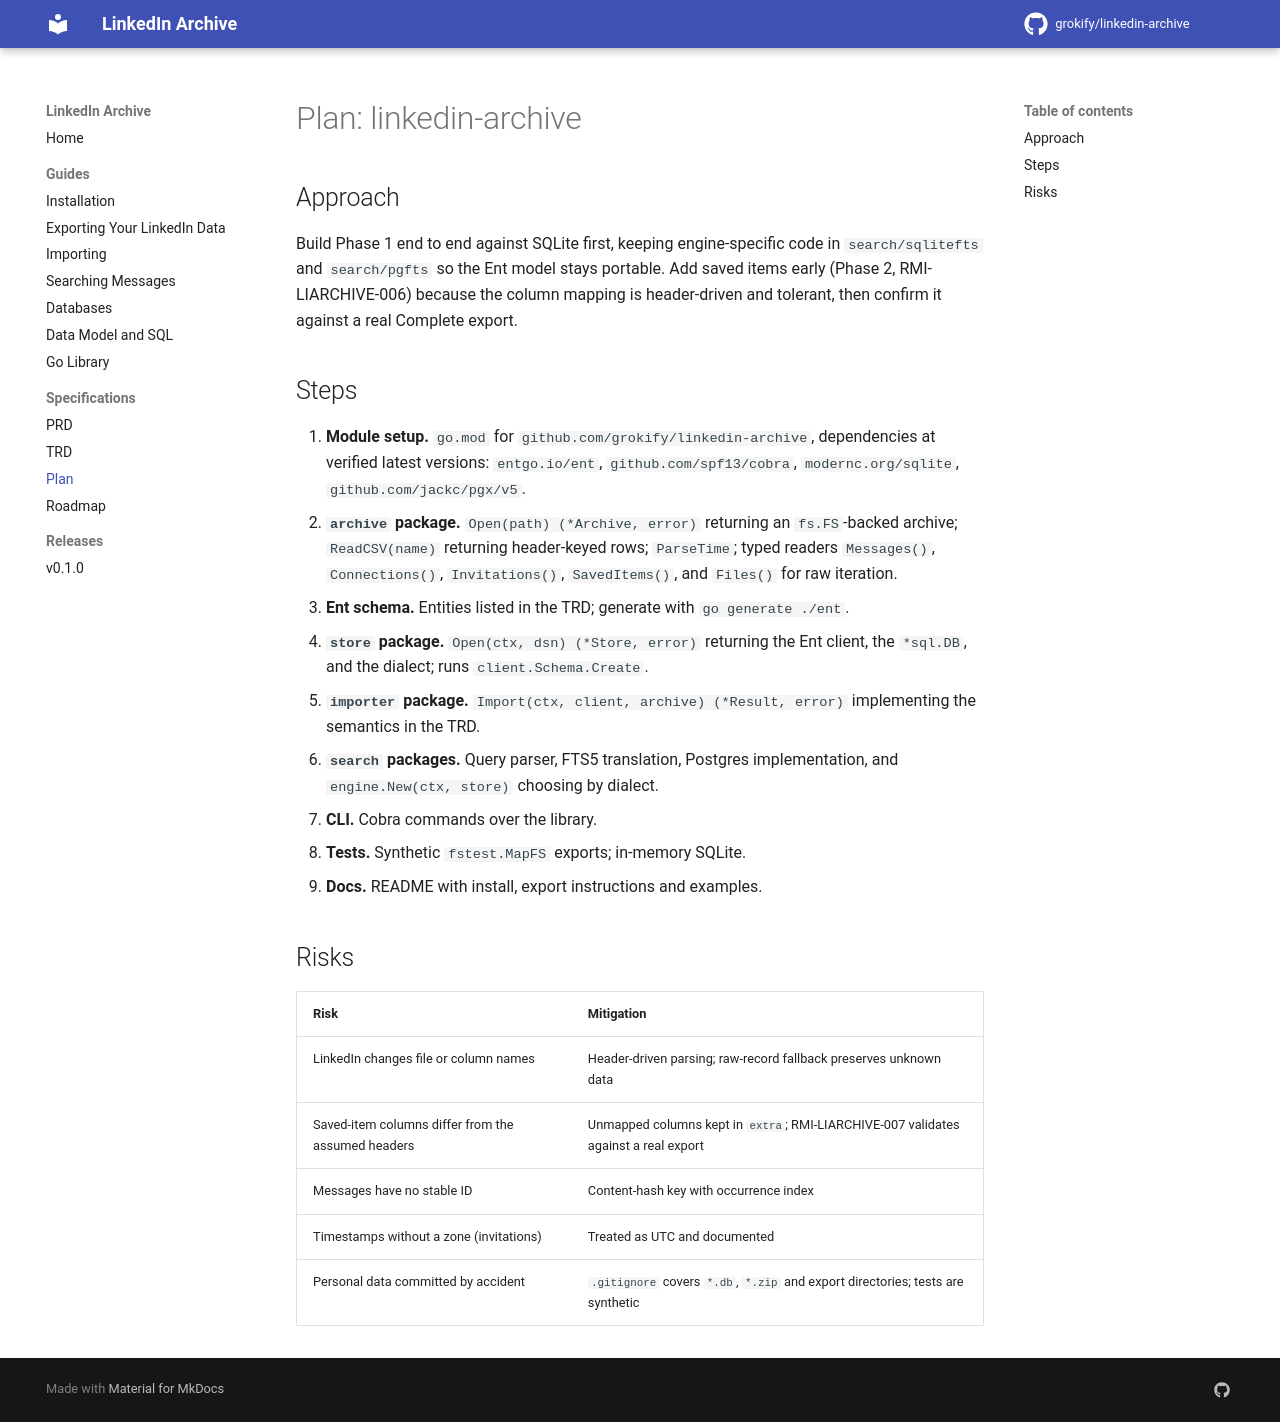

repository: grokify/linkedin-archive · page: specs/PLAN/index.html · generator: mkdocs

# Plan: linkedin-archive

## Approach

Build Phase 1 end to end against SQLite first, keeping engine-specific code in
`search/sqlitefts` and `search/pgfts` so the Ent model stays portable. Add
saved items early (Phase 2, RMI-LIARCHIVE-006) because the column mapping is
header-driven and tolerant, then confirm it against a real Complete export.

## Steps

1. **Module setup.** `go.mod` for `github.com/grokify/linkedin-archive`,
   dependencies at verified latest versions: `entgo.io/ent`,
   `github.com/spf13/cobra`, `modernc.org/sqlite`, `github.com/jackc/pgx/v5`.
2. **`archive` package.** `Open(path) (*Archive, error)` returning an
   `fs.FS`-backed archive; `ReadCSV(name)` returning header-keyed rows;
   `ParseTime`; typed readers `Messages()`, `Connections()`, `Invitations()`,
   `SavedItems()`, and `Files()` for raw iteration.
3. **Ent schema.** Entities listed in the TRD; generate with
   `go generate ./ent`.
4. **`store` package.** `Open(ctx, dsn) (*Store, error)` returning the Ent
   client, the `*sql.DB`, and the dialect; runs `client.Schema.Create`.
5. **`importer` package.** `Import(ctx, client, archive) (*Result, error)`
   implementing the semantics in the TRD.
6. **`search` packages.** Query parser, FTS5 translation, Postgres
   implementation, and `engine.New(ctx, store)` choosing by dialect.
7. **CLI.** Cobra commands over the library.
8. **Tests.** Synthetic `fstest.MapFS` exports; in-memory SQLite.
9. **Docs.** README with install, export instructions and examples.

## Risks

| Risk | Mitigation |
|------|------------|
| LinkedIn changes file or column names | Header-driven parsing; raw-record fallback preserves unknown data |
| Saved-item columns differ from the assumed headers | Unmapped columns kept in `extra`; RMI-LIARCHIVE-007 validates against a real export |
| Messages have no stable ID | Content-hash key with occurrence index |
| Timestamps without a zone (invitations) | Treated as UTC and documented |
| Personal data committed by accident | `.gitignore` covers `*.db`, `*.zip` and export directories; tests are synthetic |
